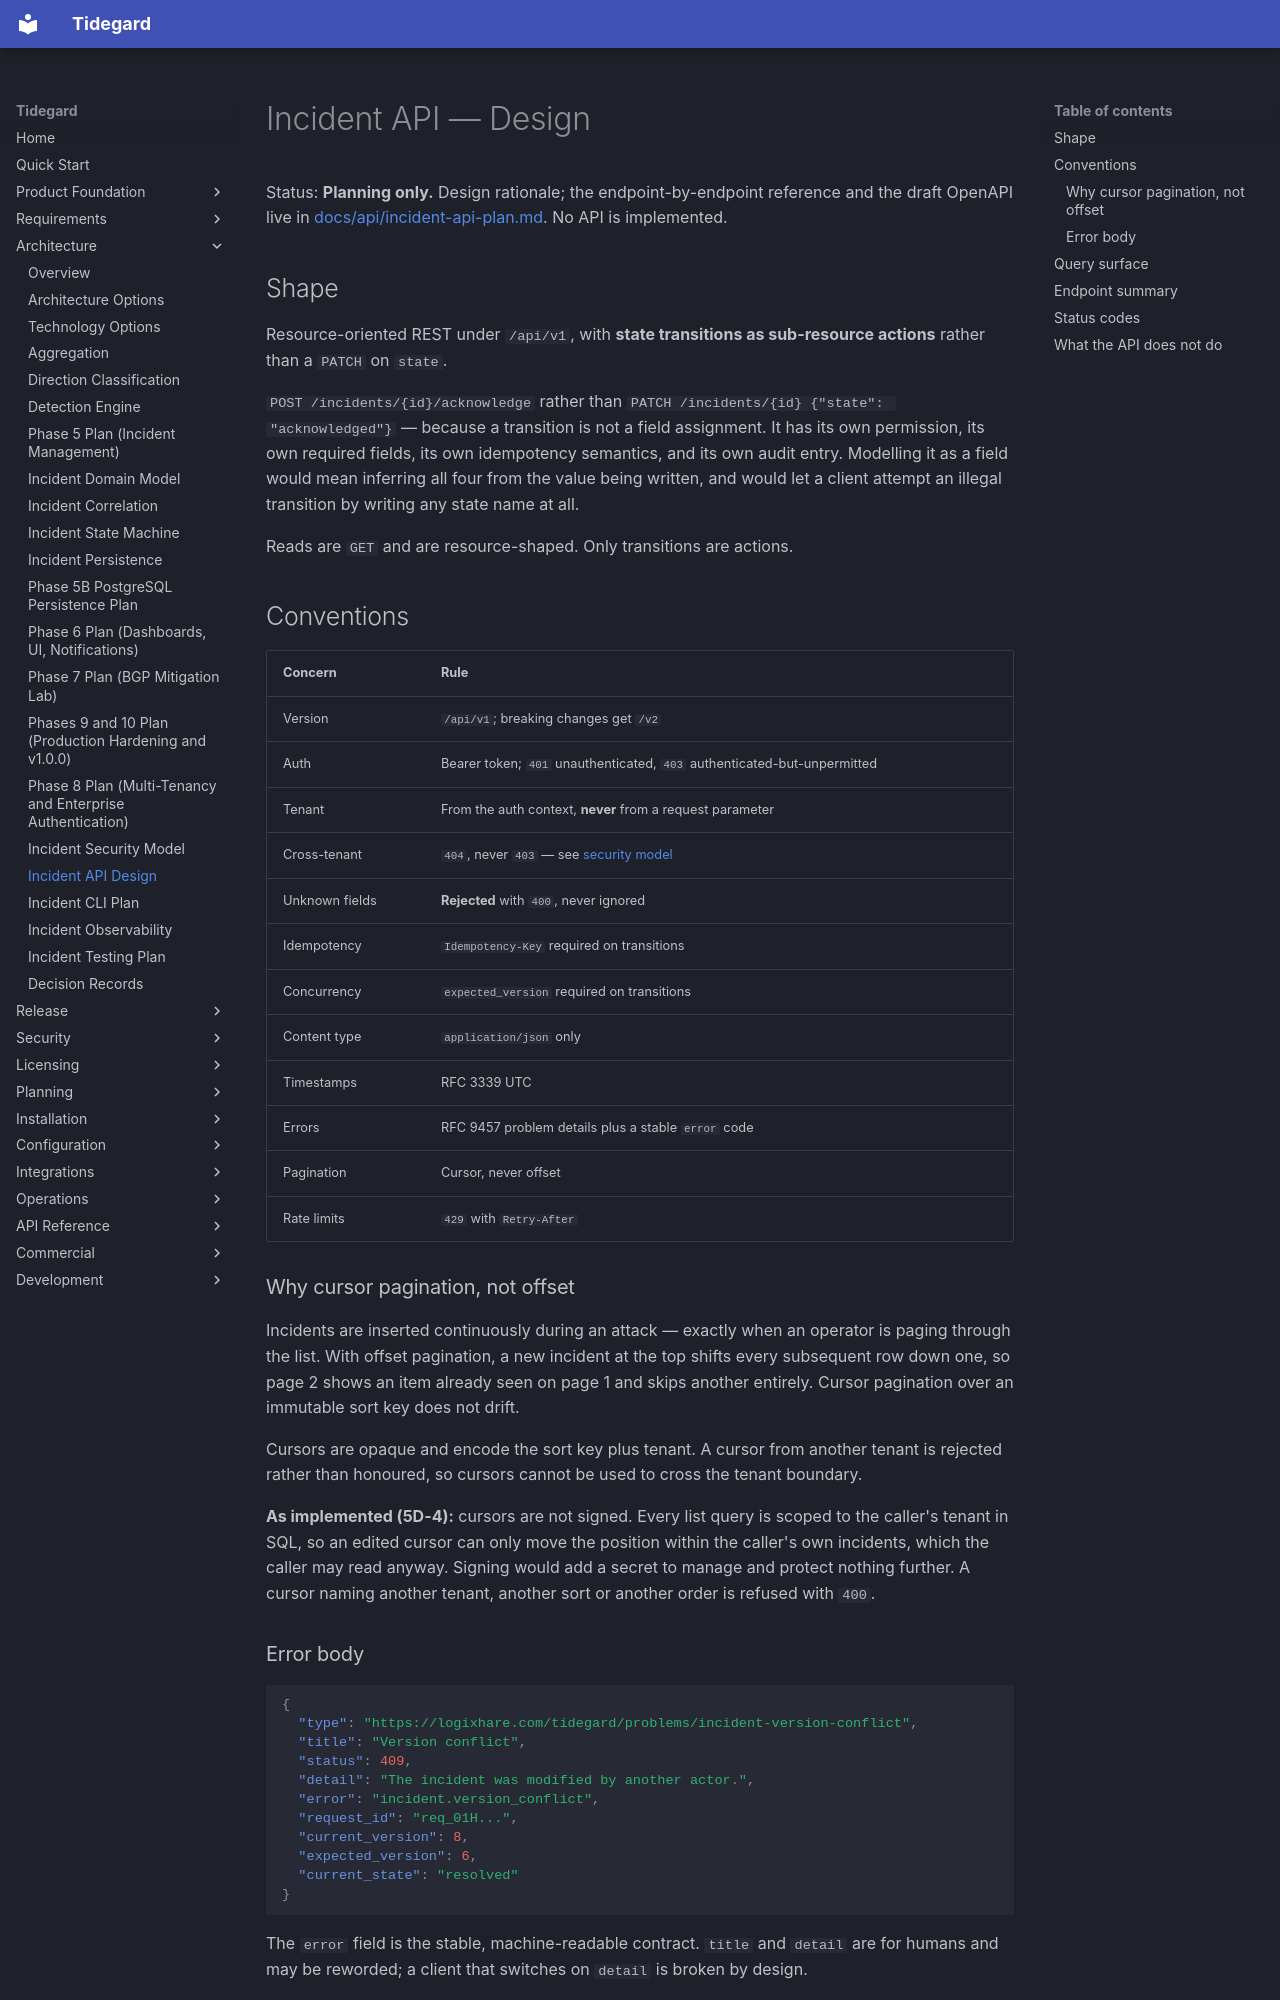

repository: LogiXhare/tidegard · page: architecture/incident-api-plan/index.html · generator: mkdocs

# Incident API — Design

Status: **Planning only.** Design rationale; the endpoint-by-endpoint
reference and the draft OpenAPI live in
[docs/api/incident-api-plan.md](../api/incident-api-plan.md). No API is
implemented.

## Shape

Resource-oriented REST under `/api/v1`, with **state transitions as
sub-resource actions** rather than a `PATCH` on `state`.

`POST /incidents/{id}/acknowledge` rather than
`PATCH /incidents/{id} {"state": "acknowledged"}` — because a transition
is not a field assignment. It has its own permission, its own required
fields, its own idempotency semantics, and its own audit entry. Modelling
it as a field would mean inferring all four from the value being written,
and would let a client attempt an illegal transition by writing any state
name at all.

Reads are `GET` and are resource-shaped. Only transitions are actions.

## Conventions

| Concern | Rule |
|---|---|
| Version | `/api/v1`; breaking changes get `/v2` |
| Auth | Bearer token; `401` unauthenticated, `403` authenticated-but-unpermitted |
| Tenant | From the auth context, **never** from a request parameter |
| Cross-tenant | `404`, never `403` — see [security model](incident-security-model.md) |
| Unknown fields | **Rejected** with `400`, never ignored |
| Idempotency | `Idempotency-Key` required on transitions |
| Concurrency | `expected_version` required on transitions |
| Content type | `application/json` only |
| Timestamps | RFC 3339 UTC |
| Errors | RFC 9457 problem details plus a stable `error` code |
| Pagination | Cursor, never offset |
| Rate limits | `429` with `Retry-After` |

### Why cursor pagination, not offset

Incidents are inserted continuously during an attack — exactly when an
operator is paging through the list. With offset pagination, a new
incident at the top shifts every subsequent row down one, so page 2 shows
an item already seen on page 1 and skips another entirely. Cursor
pagination over an immutable sort key does not drift.

Cursors are opaque and encode the sort key plus tenant. A cursor
from another tenant is rejected rather than honoured, so cursors cannot
be used to cross the tenant boundary.

**As implemented (5D-4):** cursors are not signed. Every list query is
scoped to the caller's tenant in SQL, so an edited cursor can only move
the position within the caller's own incidents, which the caller may
read anyway. Signing would add a secret to manage and protect nothing
further. A cursor naming another tenant, another sort or another order
is refused with `400`.
